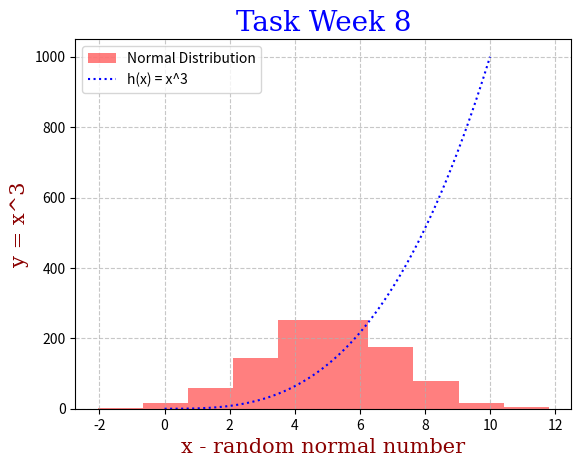

The script that saved this image:
#plottask.py
'''The following program built a normal distribution histogram (considering mean 5, std 2 and number of values 100)
It also plot of the function  h(x)=x3 in the range [0, 10].'''
#Author: Cecilia Pastore 

# import the needed libraries 
import numpy as np
import matplotlib.pyplot as plt

# Set the parameters for the normal distribution
mean_x = 5
std_x = 2
values_x = 1000

# Generate random values from normal distribution
x = np.random.normal(loc=mean_x, scale=std_x, size=values_x)
# plot an histongram of the random value 
plt.hist(x, alpha=0.5, color='r', label='Normal Distribution')

# Plot function h(x) = x^3
x_points = np.linspace(0, 10, 100)
y_points = x_points ** 3
plt.plot(x_points, y_points, color='b', linestyle='dotted', label='h(x) = x^3')

# Define labels, title, legend, and grid
font1 = {'family': 'serif', 'color': 'blue', 'size': 20}
font2 = {'family': 'serif', 'color': 'darkred', 'size': 15}
plt.xlabel('x - random normal number', fontdict=font2)
plt.ylabel('y = x^3', fontdict=font2)
plt.title('Task Week 8', fontdict=font1)
plt.legend(loc='upper left')
plt.grid(linestyle='--', alpha=0.7)

# Show the plot
plt.show()